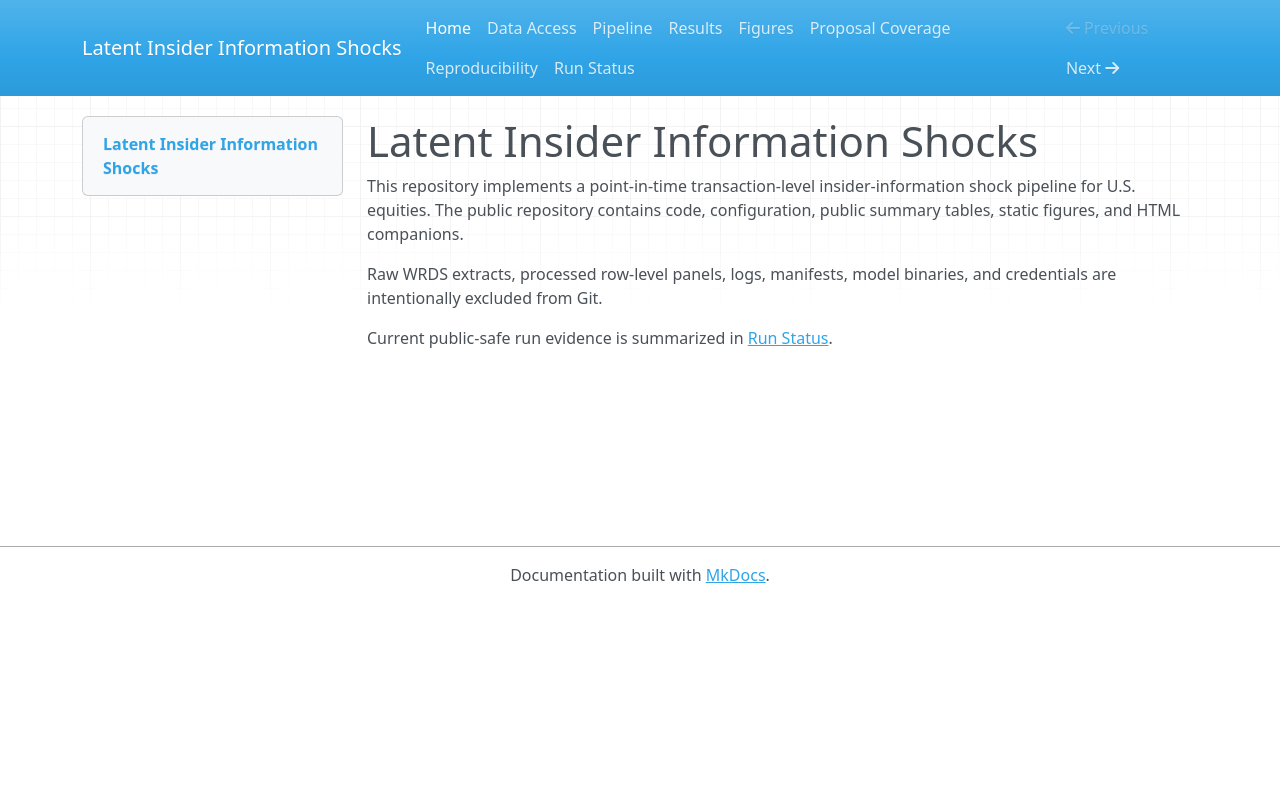

repository: NimaTaheri1378/latent-insider-information-shocks · page: index.html · generator: mkdocs

# Latent Insider Information Shocks

This repository implements a point-in-time transaction-level insider-information
shock pipeline for U.S. equities. The public repository contains code,
configuration, public summary tables, static figures, and HTML companions.

Raw WRDS extracts, processed row-level panels, logs, manifests, model binaries,
and credentials are intentionally excluded from Git.

Current public-safe run evidence is summarized in [Run Status](run_status.md).
